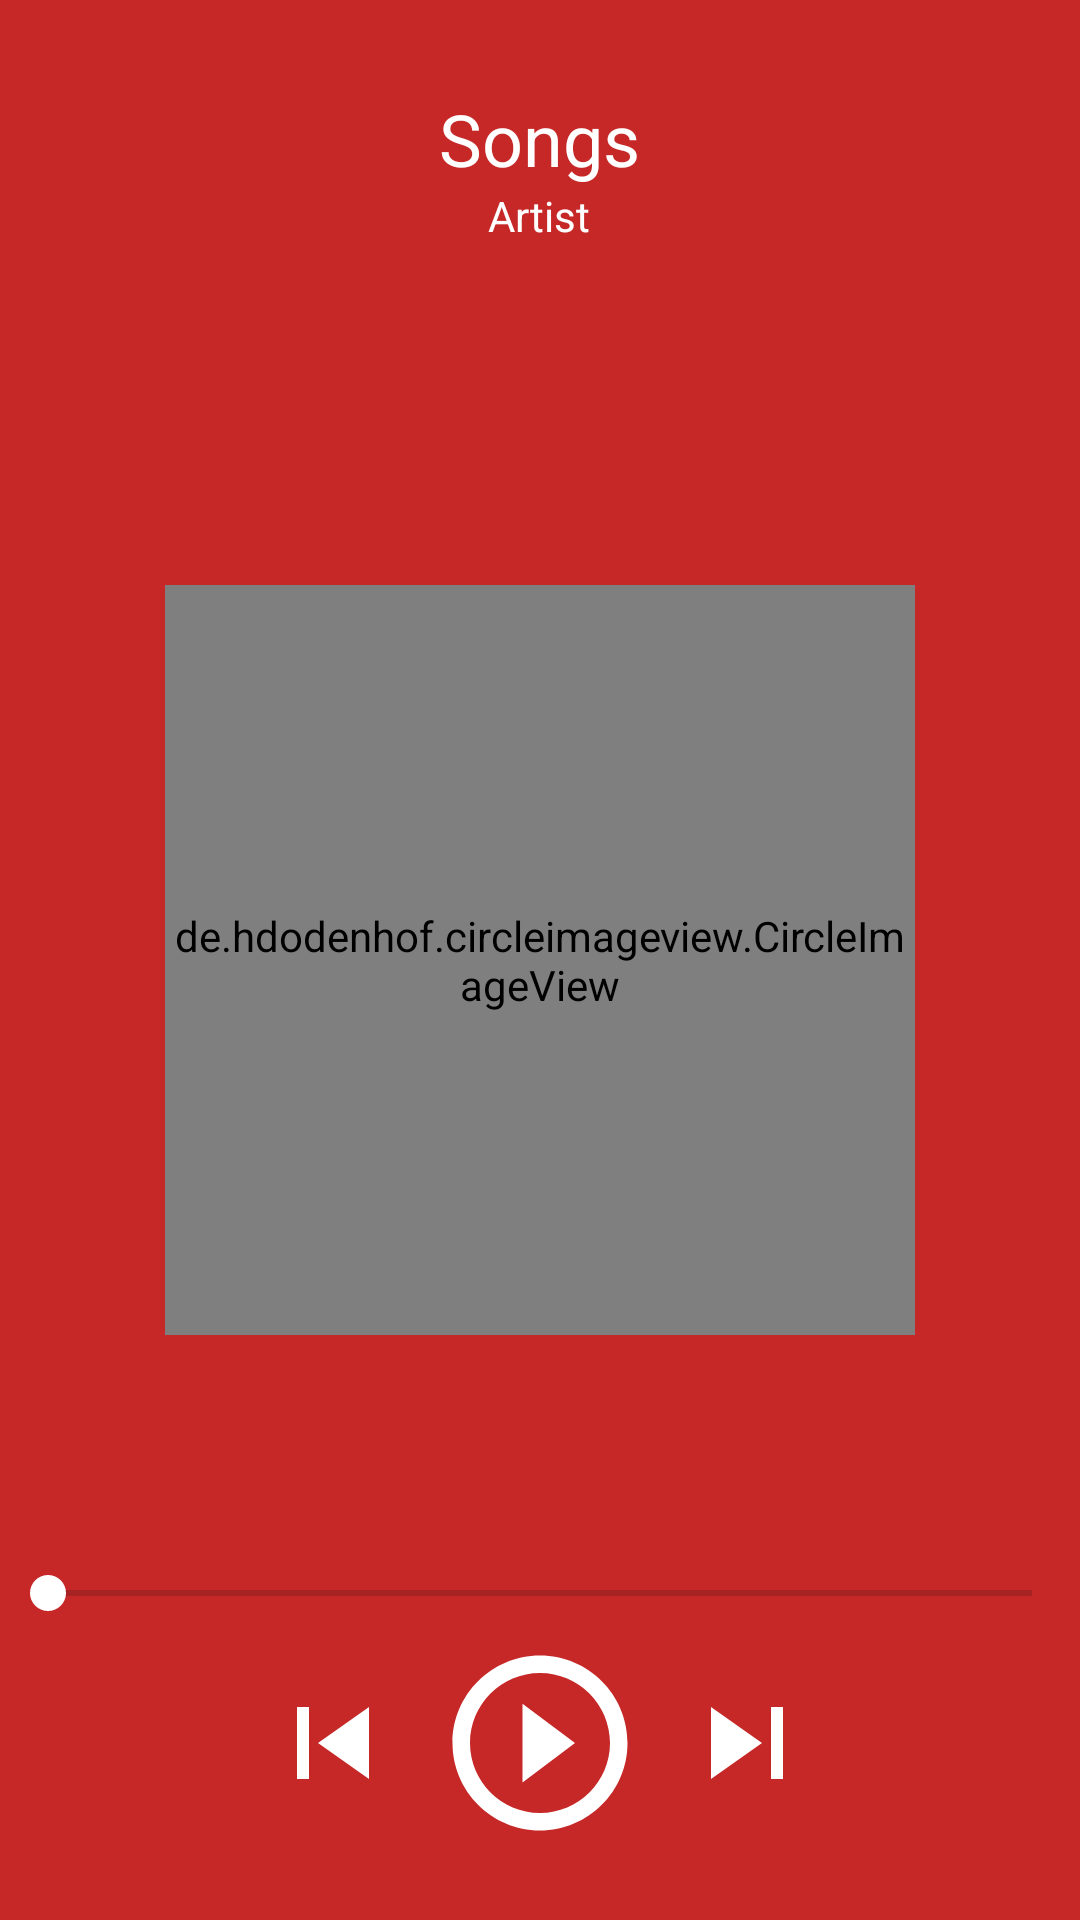

Here is an Android app screen rendered from its layout file. Give the layout XML and the strings, colors and styles it references.
<!-- AndroidManifest.xml: application theme AppTheme -->
<!-- res/layout/now_playing.xml -->
<?xml version="1.0" encoding="utf-8"?>
<RelativeLayout xmlns:android="http://schemas.android.com/apk/res/android"
    xmlns:app="http://schemas.android.com/apk/res-auto"
    android:layout_width="match_parent"
    android:layout_height="match_parent"
    android:background="@color/red800">

    <de.hdodenhof.circleimageview.CircleImageView
        android:id="@+id/song_cover"
        android:layout_width="250dp"
        android:layout_height="250dp"
        android:layout_centerHorizontal="true"
        android:layout_centerVertical="true"
        android:layout_marginStart="5dp"
        android:layout_marginLeft="5dp"
        android:layout_marginTop="5dp"
        android:layout_marginEnd="5dp"
        android:layout_marginRight="5dp"
        android:layout_marginBottom="5dp"
        android:src="@drawable/alizee" />

    <RelativeLayout
        android:id="@+id/toolbar_layout"
        android:layout_width="match_parent"
        android:layout_height="wrap_content"
        android:layout_alignParentTop="true">

        <TextView
            android:id="@+id/song_title"
            android:layout_width="wrap_content"
            android:layout_height="wrap_content"
            android:layout_centerHorizontal="true"
            android:layout_marginStart="10dp"
            android:layout_marginLeft="10dp"
            android:layout_marginTop="30dp"
            android:layout_marginEnd="10dp"
            android:layout_marginRight="10dp"
            android:text="@string/desc_songs"
            android:textColor="@android:color/background_light"
            android:textSize="24sp" />

        <TextView
            android:id="@+id/song_artist"
            android:layout_width="wrap_content"
            android:layout_height="wrap_content"
            android:layout_below="@+id/song_title"
            android:layout_centerHorizontal="true"
            android:layout_marginBottom="10dp"
            android:text="@string/artist_name"
            android:textColor="@android:color/background_light"
            android:textSize="14sp" />

    </RelativeLayout>

    <RelativeLayout
        android:id="@+id/panel"
        android:layout_width="match_parent"
        android:layout_height="wrap_content"
        android:layout_alignParentBottom="true">

        <SeekBar
            android:id="@+id/seekBar"
            android:layout_width="match_parent"
            android:layout_height="wrap_content"
            android:layout_alignParentTop="true"
            android:layout_marginBottom="30dp" />

        <ImageView
            android:id="@+id/play_pause"
            android:layout_width="wrap_content"
            android:layout_height="wrap_content"
            android:layout_below="@+id/seekBar"
            android:layout_centerHorizontal="true"
            android:layout_centerVertical="true"
            app:srcCompat="@drawable/play_large"
            android:contentDescription="@string/play_pause" />

        <ImageView
            android:id="@+id/next"
            android:layout_width="wrap_content"
            android:layout_height="wrap_content"
            android:layout_alignParentRight="false"
            android:layout_centerVertical="true"
            android:layout_marginLeft="10dp"
            android:layout_marginTop="5dp"
            android:layout_toRightOf="@+id/play_pause"
            app:srcCompat="@drawable/ic_next"
            android:layout_alignParentEnd="false"
            android:layout_marginStart="10dp"
            android:layout_toEndOf="@+id/play_pause"
            android:contentDescription="@string/next" />

        <ImageView
            android:id="@+id/previous"
            android:layout_width="wrap_content"
            android:layout_height="wrap_content"
            android:layout_centerVertical="true"
            android:layout_marginTop="5dp"
            android:layout_marginRight="10dp"
            android:layout_toLeftOf="@+id/play_pause"
            app:srcCompat="@drawable/ic_previous"
            android:layout_marginEnd="10dp"
            android:layout_toStartOf="@+id/play_pause"
            android:contentDescription="@string/previous" />

    </RelativeLayout>
</RelativeLayout>
<!-- resources referenced by this layout -->
<resources>
  <color name="red800">#c62828</color>
  <!-- drawable alizee: png bitmap (drawable-hdpi, 76702 bytes) -->
  <!-- drawable ic_next (drawable) -->
  <vector android:height="48dp" android:viewportHeight="24"
      android:viewportWidth="24" android:width="48dp" xmlns:android="http://schemas.android.com/apk/res/android">
      <path android:fillColor="#ffffff" android:pathData="M6,18l8.5,-6L6,6v12zM16,6v12h2V6h-2z"/>
  </vector>
  <!-- drawable ic_previous (drawable) -->
  <vector android:height="48dp" android:viewportHeight="24"
      android:viewportWidth="24" android:width="48dp" xmlns:android="http://schemas.android.com/apk/res/android">
      <path android:fillColor="#ffffff" android:pathData="M6,6h2v12L6,18zM9.5,12l8.5,6L18,6z"/>
  </vector>
  <!-- drawable play_large (drawable) -->
  <vector android:height="70dp" android:viewportHeight="24"
      android:viewportWidth="24" android:width="70dp" xmlns:android="http://schemas.android.com/apk/res/android">
      <path android:fillColor="#ffffff" android:pathData="M10,16.5l6,-4.5 -6,-4.5v9zM12,2C6.48,2 2,6.48 2,12s4.48,10 10,10 10,-4.48 10,-10S17.52,2 12,2zM12,20c-4.41,0 -8,-3.59 -8,-8s3.59,-8 8,-8 8,3.59 8,8 -3.59,8 -8,8z"/>
  </vector>
  <string name="artist_name">Artist</string>
  <string name="desc_songs">Songs</string>
  <string name="next">next</string>
  <string name="play_pause">play_pause</string>
  <string name="previous">previous</string>
  <style name="AppTheme" parent="Theme.AppCompat.Light.NoActionBar">
          
          <item name="colorPrimary">@color/red800</item>
          <item name="colorPrimaryDark">@color/red900</item>
          <item name="colorAccent">@color/colorAccent</item>
      </style>
  <color name="red900">#b71c1c</color>
  <color name="colorAccent">#ffffff</color>
</resources>
